Dataset: noodles (GitHub, nakam7/keras-cnn-demo). Classes: ramen, udon.

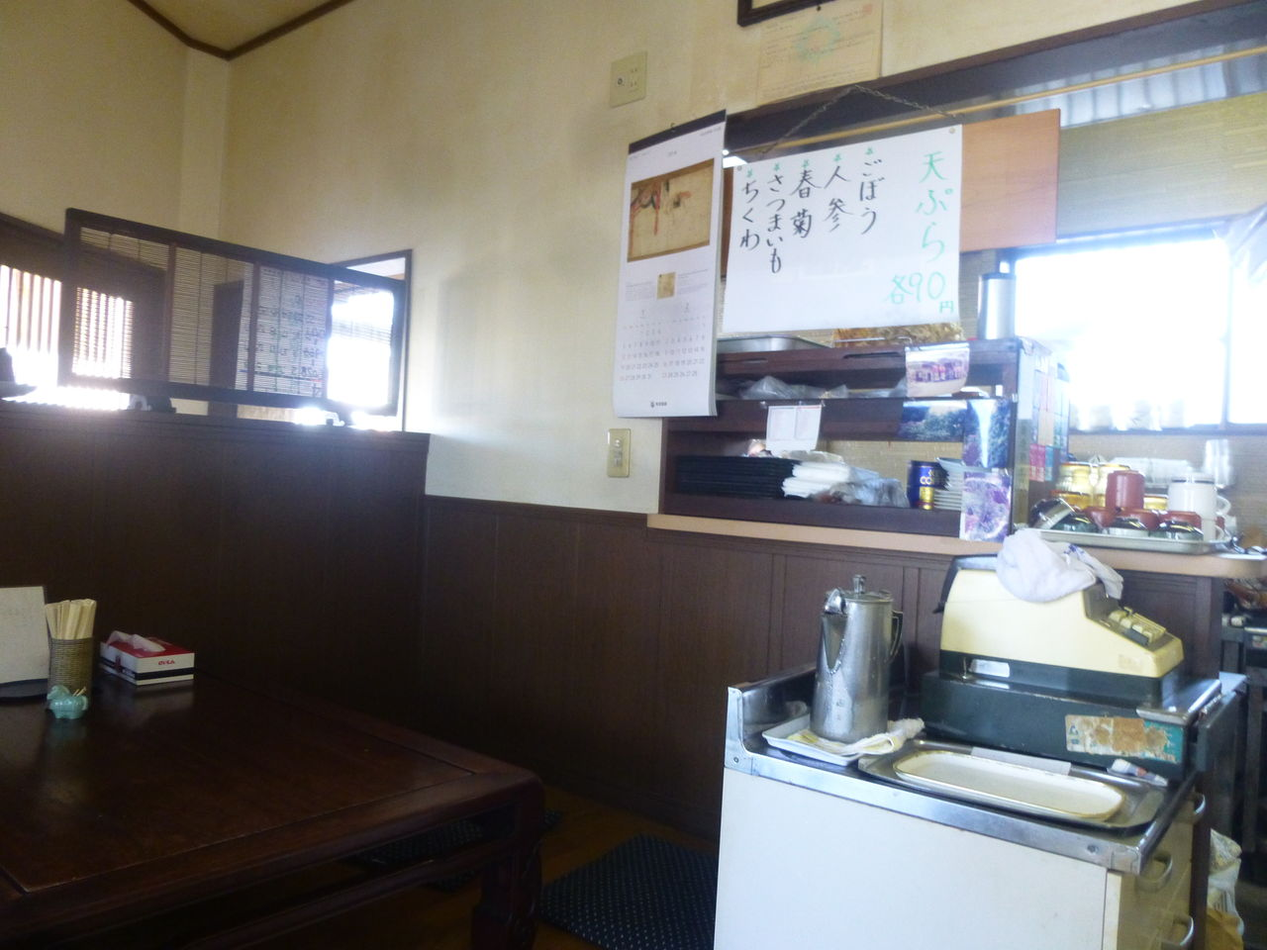
Label: udon

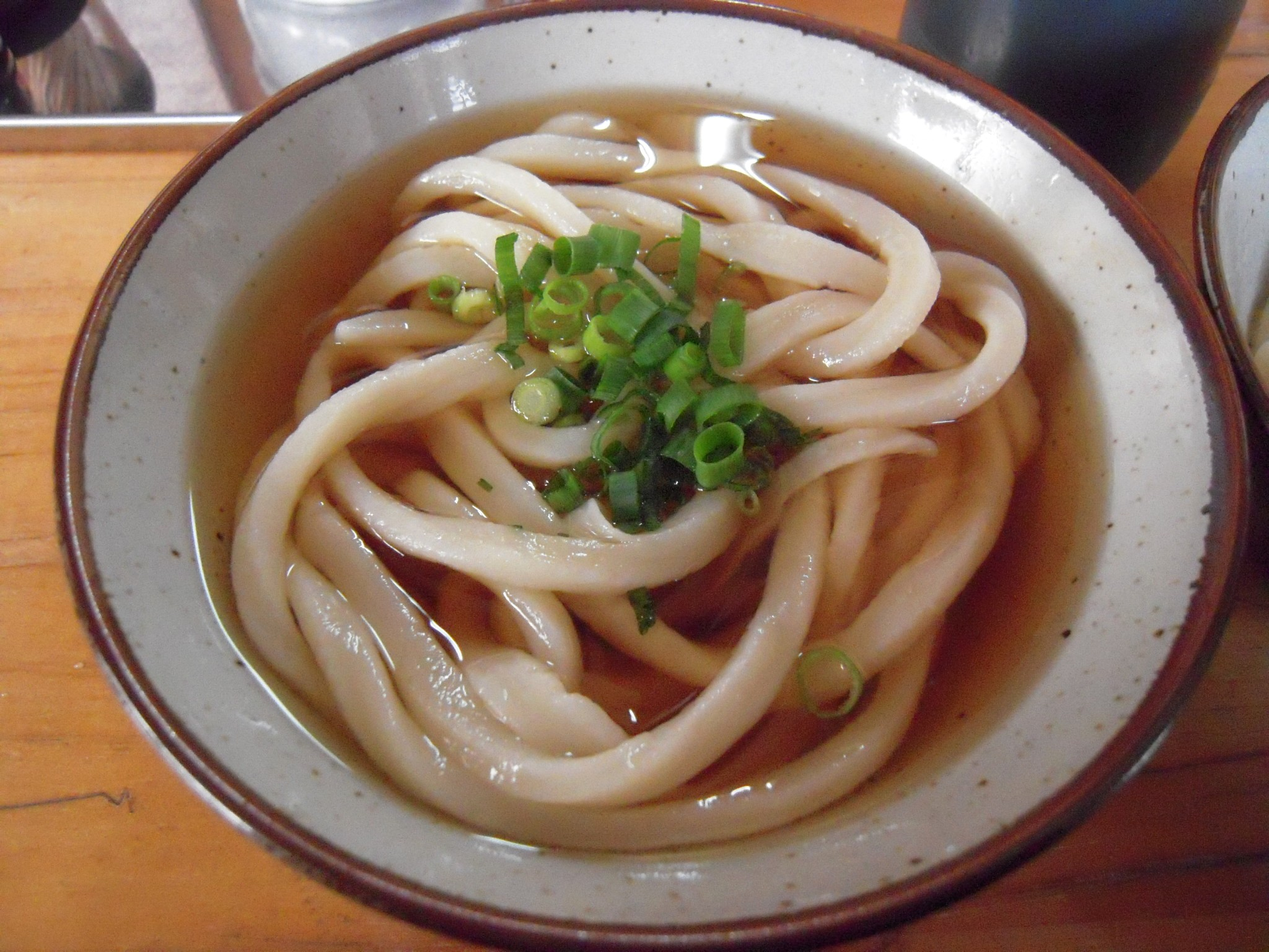
Label: udon

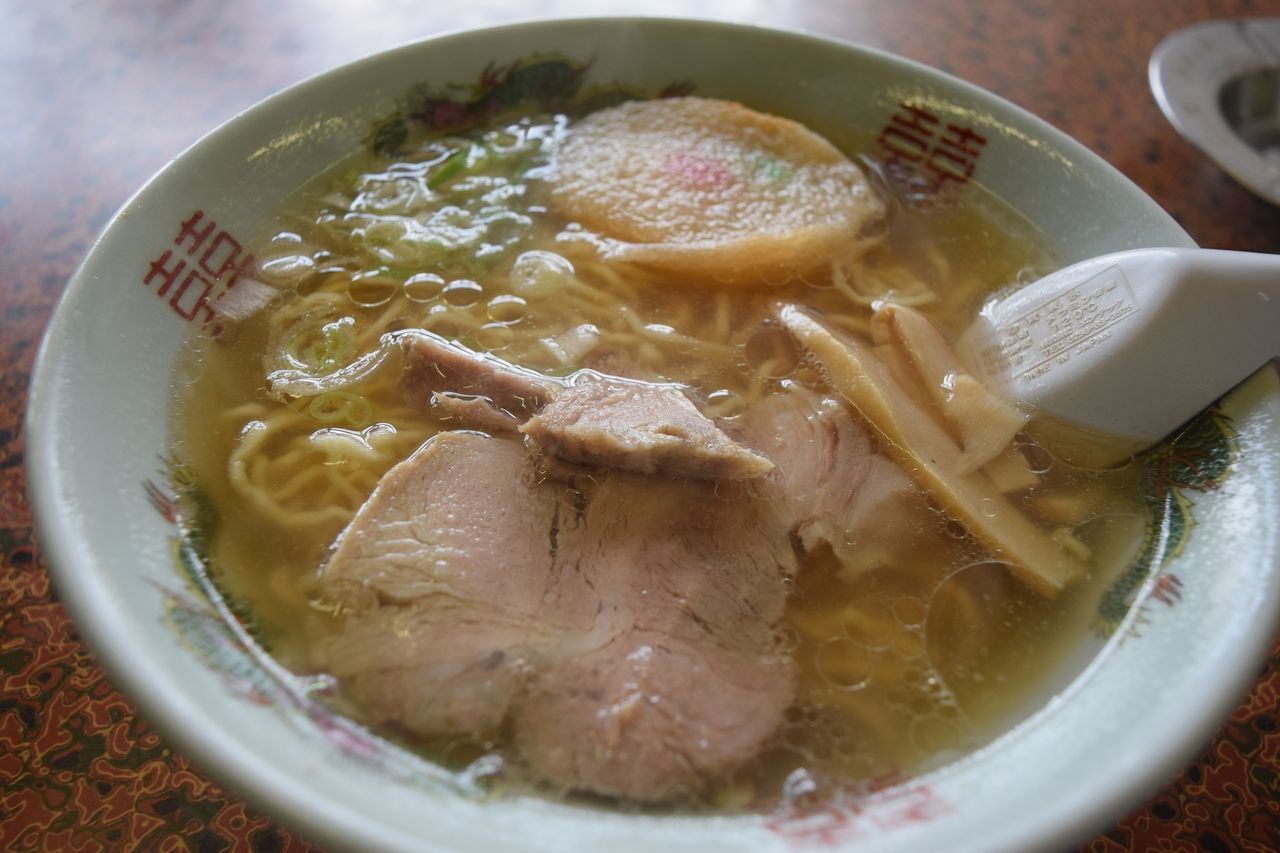
Label: ramen

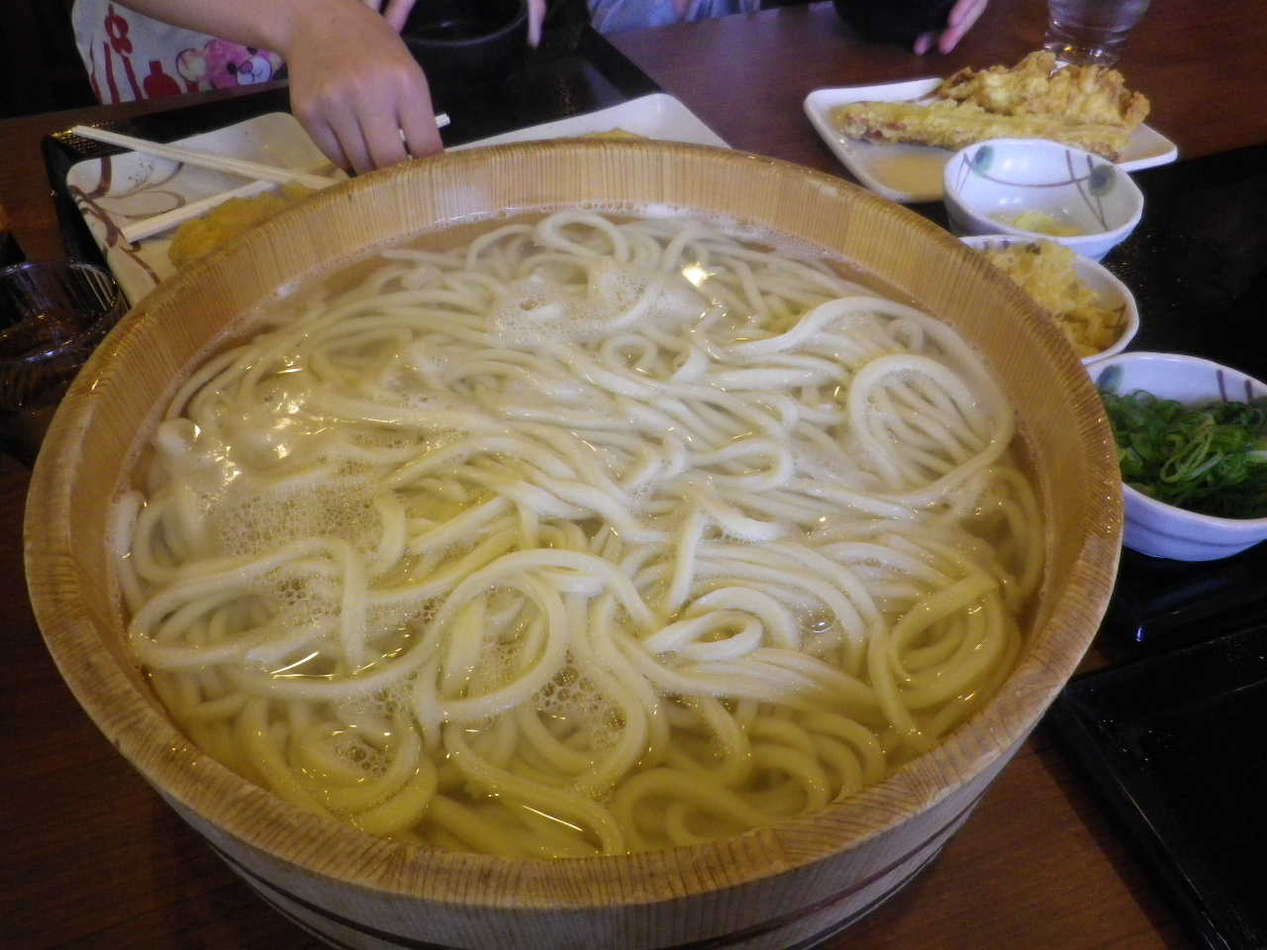
Label: udon

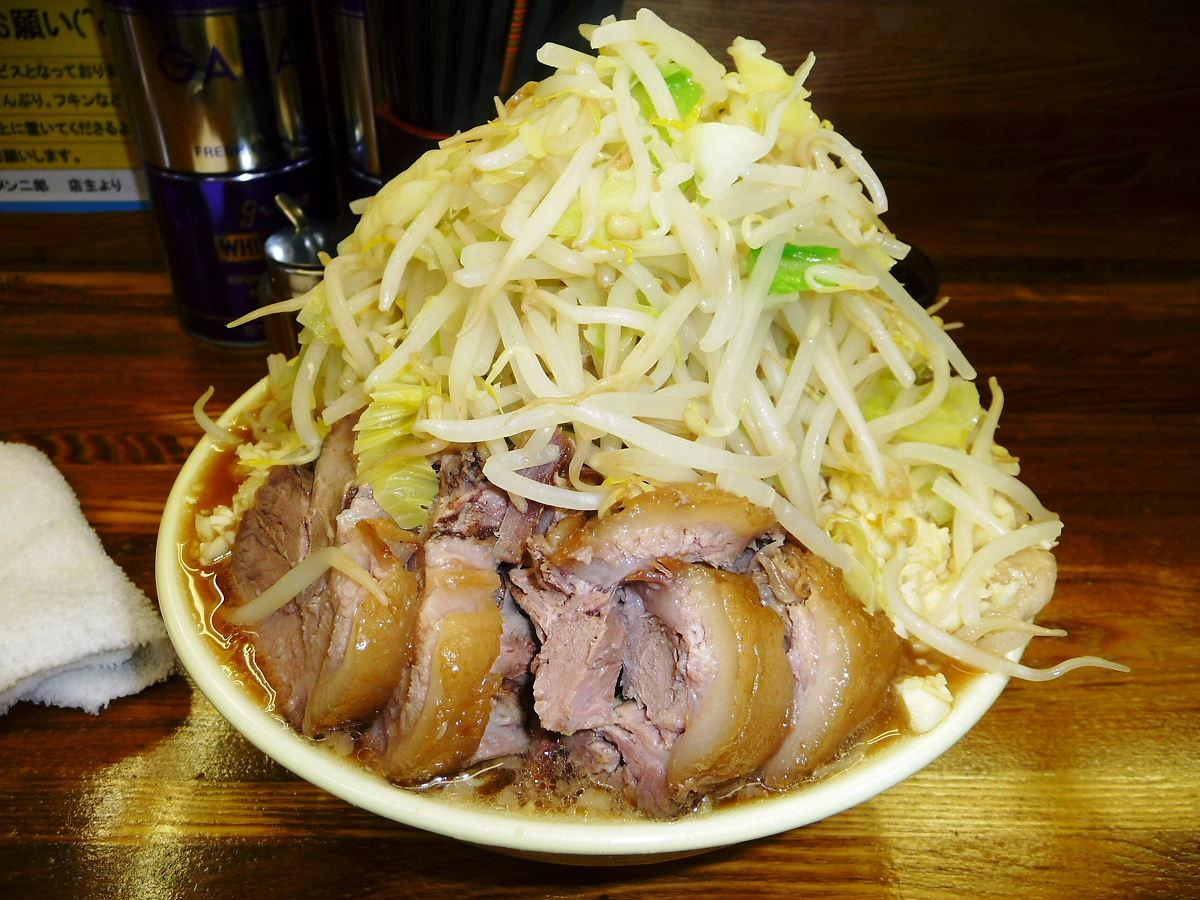
Label: ramen

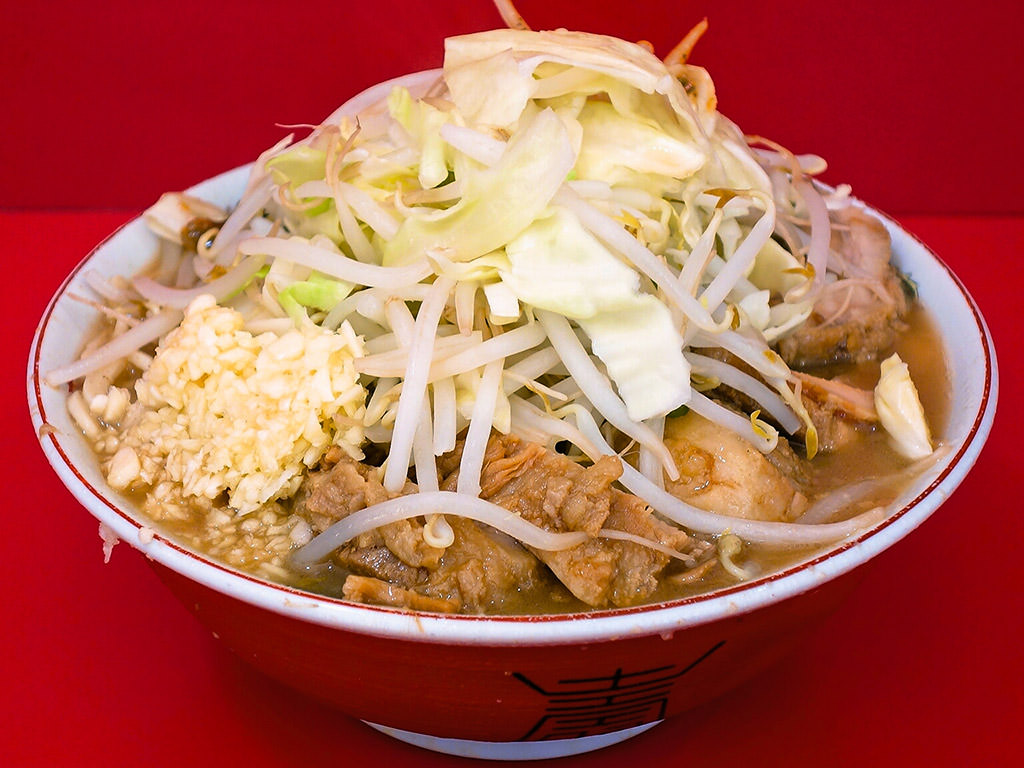
Label: ramen
